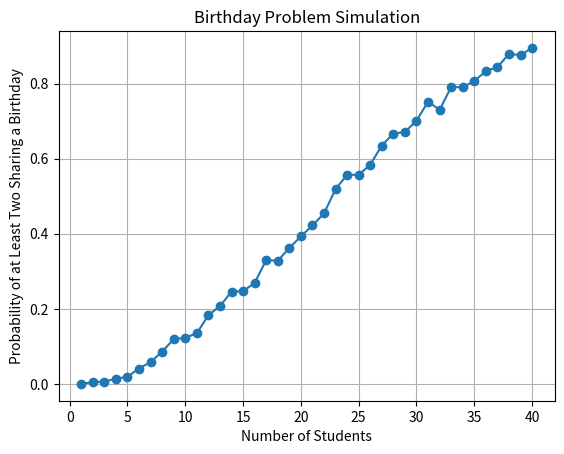

Here is the Python script that generated this plot:
import math
import matplotlib.pyplot as plt
import numpy.random as r

# Initialize array for simulated probabilities
probs = []
# Loop through student numbers from 1 to 40
for n in range(1, 41):
    duplicates = 0
    # Simulate 1000 classrooms
    for _ in range(1000):
        # Randomly draw birthdays (1 to 365)
        birthdays = r.choice(365, n, replace=True)
        # Check for duplicates
        if len(birthdays) != len(set(birthdays)):
            duplicates += 1
    # Probability of duplicates
    probs.append(duplicates / 1000)

# Plot results
plt.plot(range(1, 41), probs, marker='o')
plt.xlabel('Number of Students')
plt.ylabel('Probability of at Least Two Sharing a Birthday')
plt.title('Birthday Problem Simulation')
plt.grid(True)
plt.show()